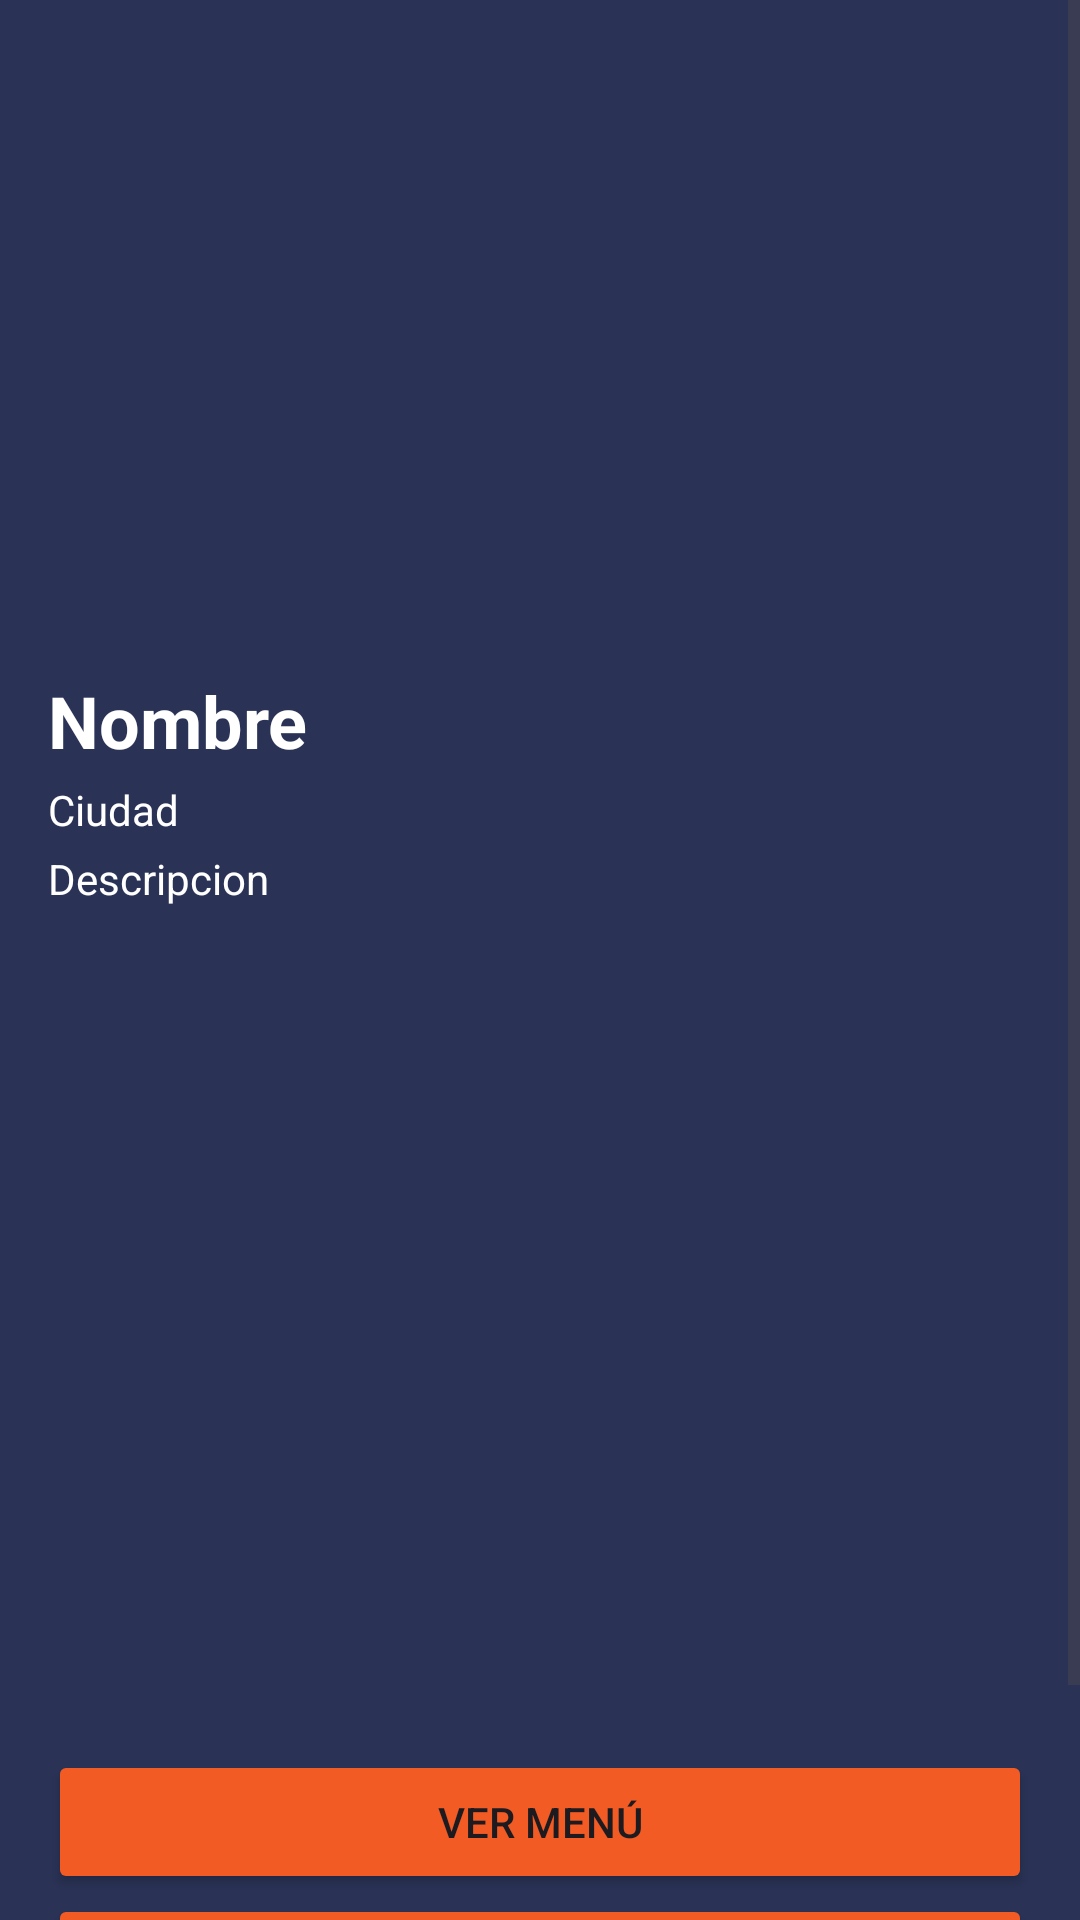

Android layout source for this screen:
<!-- AndroidManifest.xml: application theme Theme.MovilesFinalRestaurante -->
<!-- res/layout/activity_restaurant_detail.xml -->
<?xml version="1.0" encoding="utf-8"?>
<ScrollView xmlns:android="http://schemas.android.com/apk/res/android"
    xmlns:app="http://schemas.android.com/apk/res-auto"
    xmlns:tools="http://schemas.android.com/tools"
    android:layout_width="match_parent"
    android:layout_height="match_parent"
    android:background="@color/fondo"
    tools:context=".activities.RestaurantDetailActivity">

    <LinearLayout
        android:layout_width="match_parent"
        android:layout_height="wrap_content"
        android:orientation="vertical"
        android:padding="16dp">


        <ImageView
            android:id="@+id/ivLogo"
            android:layout_width="match_parent"
            android:layout_height="200dp"
            android:scaleType="centerCrop" />

        <TextView
            android:id="@+id/tvName"
            android:layout_width="match_parent"
            android:layout_height="wrap_content"
            android:paddingTop="8dp"
            android:text="Nombre"
            android:textColor="@color/white"
            android:textSize="24sp"
            android:textStyle="bold" />

        <TextView
            android:id="@+id/tvCity"
            android:layout_width="match_parent"
            android:layout_height="wrap_content"
            android:paddingTop="4dp"
            android:text="Ciudad"
            android:textColor="@color/white" />

        <TextView
            android:id="@+id/tvDescription"
            android:layout_width="match_parent"
            android:layout_height="wrap_content"
            android:paddingTop="4dp"
            android:text="Descripcion"
            android:textColor="@color/white" />

        <androidx.recyclerview.widget.RecyclerView
            android:id="@+id/rvGallery"
            android:layout_width="match_parent"
            android:layout_height="215dp"
            android:layout_marginTop="16dp" />

        <LinearLayout
            android:layout_width="match_parent"
            android:layout_height="164dp"
            android:layout_marginTop="16dp"
            android:gravity="center"
            android:orientation="vertical">

            <Button
                android:id="@+id/btnViewMenu"
                android:layout_width="match_parent"
                android:layout_height="wrap_content"
                android:backgroundTint="@color/botones"
                android:text="Ver Menú" />

            <Button
                android:id="@+id/btnReserve"
                android:layout_width="match_parent"
                android:layout_height="wrap_content"
                android:backgroundTint="@color/botones"
                android:text="Reservar" />


        </LinearLayout>

    </LinearLayout>
</ScrollView>
<!-- resources referenced by this layout -->
<resources>
  <color name="botones">#F35B25</color>
  <color name="fondo">#2A3356</color>
  <color name="white">#FFFFFFFF</color>
  <style name="Theme.MovilesFinalRestaurante" parent="Base.Theme.MovilesFinalRestaurante" />
  <style name="Base.Theme.MovilesFinalRestaurante" parent="Theme.Material3.DayNight.NoActionBar">
          
          
      </style>
</resources>
